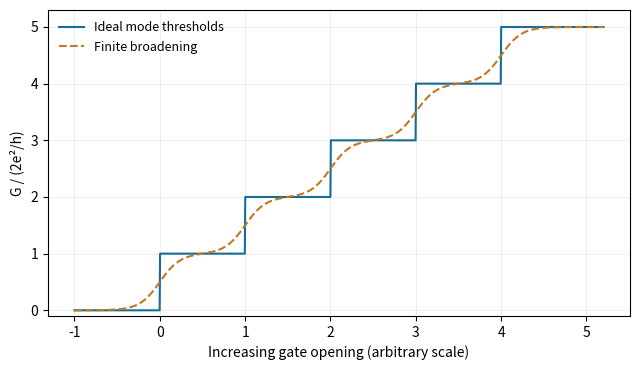

Python code for this plot: (Note: this script raises an exception after producing the figure.)
"""Original explanatory figure. Python 3.14, matplotlib 3.10, numpy 2.3. Run from mirrored _media directory."""
from pathlib import Path
import numpy as np
import matplotlib
matplotlib.use('Agg')
import matplotlib.pyplot as plt
from matplotlib.patches import Circle,Rectangle,Arc,Polygon
plt.rcParams.update({'font.size':10,'figure.facecolor':'white','axes.facecolor':'white'})

fig,ax=plt.subplots(figsize=(6.5,3.8));x=np.linspace(-1,5.2,1200);n=np.arange(0,5);ideal=sum((x>q).astype(float) for q in n);smooth=sum(1/(1+np.exp(-(x-q)/.12)) for q in n)
ax.plot(x,ideal,color='#146c9b',label='Ideal mode thresholds');ax.plot(x,smooth,color='#c47721',ls='--',label='Finite broadening');ax.set(xlabel='Increasing gate opening (arbitrary scale)',ylabel='G / (2e²/h)',ylim=(-.1,5.3),yticks=np.arange(6));ax.grid(alpha=.2);ax.legend(frameon=False,fontsize=9);fig.tight_layout()

fig.savefig(Path(__file__).with_suffix('.png').name,dpi=150,facecolor='white',bbox_inches='tight');plt.close(fig)
